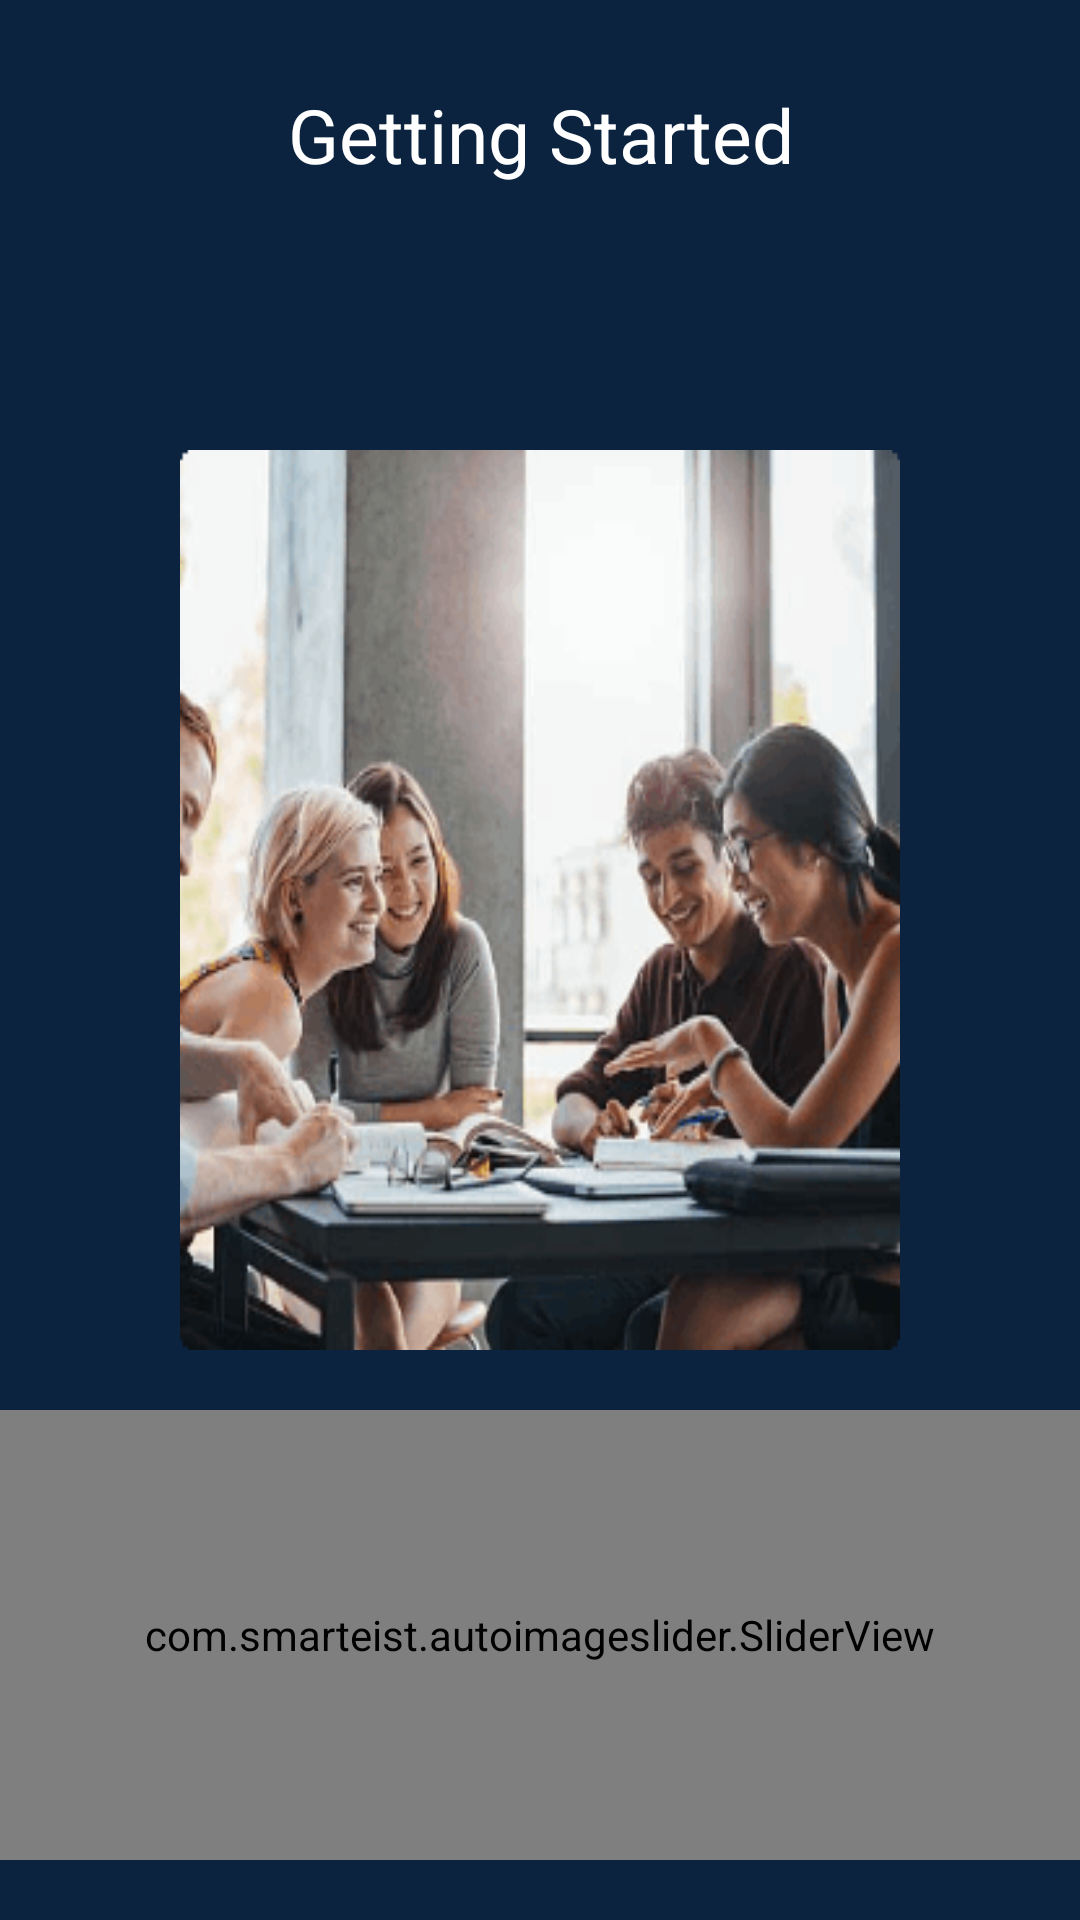

Here is an Android app screen rendered from its layout file. Give the layout XML and the strings, colors and styles it references.
<!-- AndroidManifest.xml: application theme Theme.WSSL_App -->
<!-- res/layout/activity_welcome.xml -->
<?xml version="1.0" encoding="utf-8"?>
<RelativeLayout xmlns:android="http://schemas.android.com/apk/res/android"
    xmlns:app="http://schemas.android.com/apk/res-auto"
    xmlns:tools="http://schemas.android.com/tools"
    android:layout_width="match_parent"
    android:layout_height="match_parent"
    android:background="@drawable/gradient_color"
    tools:context=".Welcome">

    <TextView
        android:id="@+id/getstarted"
        android:layout_width="match_parent"
        android:layout_height="50dp"

        android:layout_marginTop="20dp"
        android:text="Getting Started"
        android:textSize="25sp"
        android:gravity="center"
        android:textColor="@color/white"
        android:layout_centerHorizontal="true"        />

    <ImageView
        android:id="@+id/image"
        android:layout_below="@id/getstarted"
        android:layout_width="match_parent"
        android:layout_height="300dp"
        android:layout_marginTop="80dp"
        android:layout_marginStart="60dp"
        android:layout_marginEnd="60dp"
        android:layout_marginBottom="20dp"
        android:background="@drawable/getstarted"
android:layout_centerHorizontal="true"        />

    <com.smarteist.autoimageslider.SliderView
        android:id="@+id/slider"
        android:layout_width="match_parent"

        android:layout_height="150dp"
        android:layout_below="@+id/image"
        android:layout_centerInParent="true"
        app:sliderAnimationDuration="600"
        app:sliderAutoCycleDirection="back_and_forth"
        app:sliderIndicatorAnimationDuration="600"
        app:sliderIndicatorEnabled="true"
        app:sliderIndicatorGravity="center_horizontal|top"
        app:sliderIndicatorMargin="15dp"
        app:sliderIndicatorOrientation="horizontal"
        app:sliderIndicatorPadding="3dp"
        app:sliderIndicatorRadius="2dp"
        app:sliderIndicatorSelectedColor="@color/red"

        app:sliderIndicatorUnselectedColor="#DC4040"
        app:sliderScrollTimeInSec="1" />

    <Button
        android:id="@+id/button"
        android:layout_below="@+id/slider"
        android:layout_width="200dp"
        android:layout_centerHorizontal="true"
        android:layout_height="70dp"
        android:layout_marginStart="20dp"
        android:layout_marginTop="20dp"

        android:layout_marginEnd="20dp"
        android:layout_marginBottom="20dp"
        android:layout_weight="0.4"
        android:height="20dp"
        android:layout_gravity="center"
        android:gravity="center"
        android:backgroundTint="@color/red"
        android:textColor="@color/white"

        android:text="Next"
        android:textStyle="bold"
        app:cornerRadius = "10dp"></Button>

</RelativeLayout>
<!-- resources referenced by this layout -->
<resources>
  <color name="red">#850C0C</color>
  <color name="white">#FFFFFFFF</color>
  <!-- drawable getstarted: png bitmap (drawable, 43695 bytes) -->
  <!-- drawable gradient_color (drawable) -->
  <?xml version="1.0" encoding="utf-8"?>
  <layer-list xmlns:android="http://schemas.android.com/apk/res/android">
      <item><shape>
          <solid android:color="#0C2340" />
      </shape></item>
  
  
  
  </layer-list>
  <style name="Theme.WSSL_App" parent="Theme.MaterialComponents.Light.NoActionBar">
          
          <item name="colorPrimary">@color/white</item>
          <item name="colorPrimaryVariant">#B6B6B6</item>
          <item name="colorOnPrimary">@color/white</item>
          
          <item name="colorSecondary">@color/teal_200</item>
          <item name="colorSecondaryVariant">@color/teal_700</item>
          <item name="colorOnSecondary">@color/black</item>
          
          <item name="android:statusBarColor" tools:targetApi="l">?attr/colorPrimaryVariant</item>
          
          <item name="fontFamily">@font/montserrat </item>
  
  
      </style>
  <color name="teal_200">#FF03DAC5</color>
  <color name="teal_700">#FF018786</color>
  <color name="black">#FF000000</color>
</resources>
